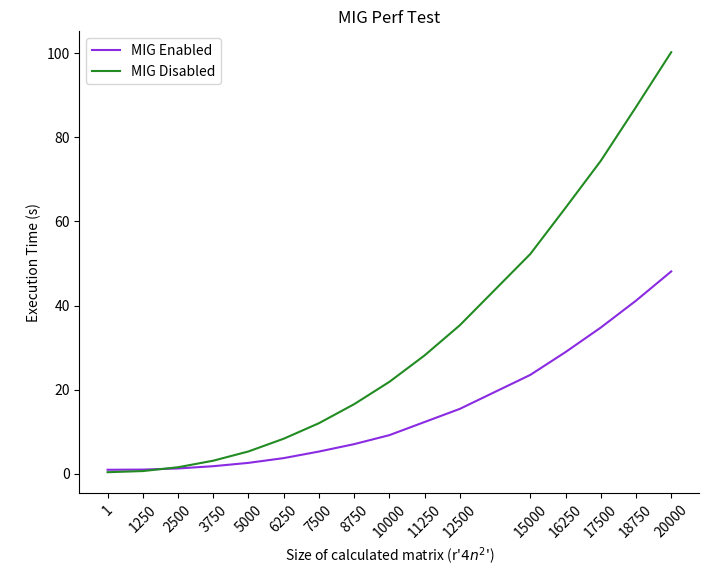

Reproduce this figure in Python.
import os
import sys
import matplotlib.pyplot as plt
import math
import matplotlib.ticker as mticker


X = [*range(0,20001,1250)]
X[0] = X[0] +1 

del X[11]
print(X)
print(len(X))


enabled_Y = [0.96,1.005,1.272,1.809,2.603,3.733,5.291,7.054,9.191,12.317,15.438,23.513,28.933,34.760,41.154,48.105]

disabled_Y = [0.384,0.651,1.562,3.117,5.319,8.342,12.029,16.553,21.859,28.148,35.317,52.249,63.227,74.384,87.178,100.213]

print(len(enabled_Y),len(disabled_Y))

plt.figure(figsize=(8,6))
plt.plot(X,enabled_Y,label='MIG Enabled', color='blueviolet')
plt.plot(X,disabled_Y,label='MIG Disabled',color='forestgreen')
plt.legend()
plt.gca().spines['right'].set_visible(False) #오른쪽 테두리 제거
plt.gca().spines['top'].set_visible(False) #위 테두리 제거
plt.gca().yaxis.set_major_formatter(mticker.FuncFormatter(lambda x, p: format(int(x), ',')))
plt.title("MIG Perf Test")
plt.ylabel("\nExecution Time (s)")
plt.xlabel("Size of calculated matrix (r'$4n^2$')")
plt.xticks(X,rotation=45)
plt.show()

